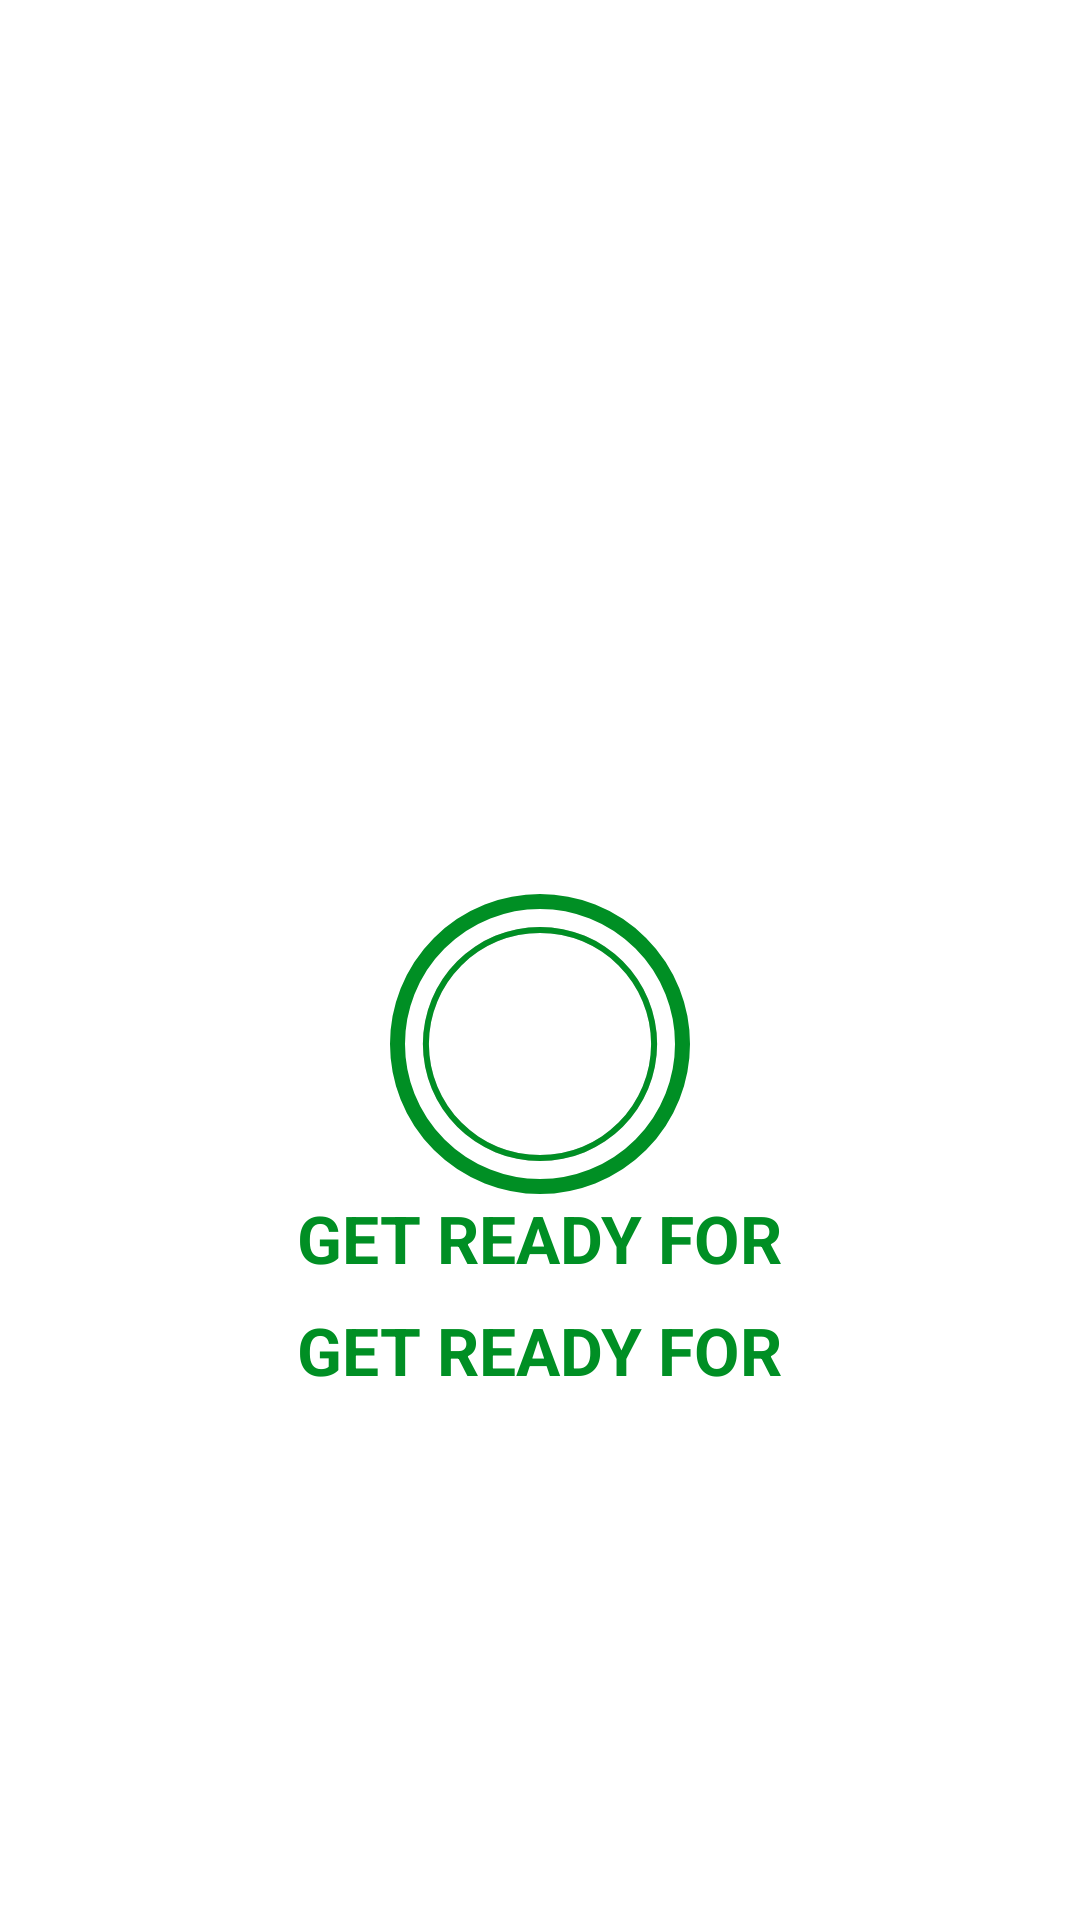

Layout XML and referenced resources for this Android screen:
<!-- AndroidManifest.xml: application theme Theme.7minutesapp -->
<!-- res/layout/activity_exercises.xml -->
<?xml version="1.0" encoding="utf-8"?>
<androidx.constraintlayout.widget.ConstraintLayout xmlns:android="http://schemas.android.com/apk/res/android"
    xmlns:app="http://schemas.android.com/apk/res-auto"
    xmlns:tools="http://schemas.android.com/tools"
    android:layout_width="match_parent"
    android:padding="8dp"
    android:layout_height="match_parent"
    tools:context=".ExercisesActivity">

    <androidx.appcompat.widget.Toolbar
        android:id="@+id/toolbarExercise"
        android:layout_width="match_parent"
        android:layout_height="?android:attr/actionBarSize"
        android:background="@color/white"
        android:theme="@style/toolbar"
        app:layout_constraintEnd_toEndOf="parent"
        app:layout_constraintStart_toStartOf="parent"
        app:layout_constraintTop_toTopOf="parent"
        app:titleTextColor="@color/primary">

    </androidx.appcompat.widget.Toolbar>


    <ImageView
        android:id="@+id/imgExercise"
        android:layout_width="match_parent"
        android:layout_height="400dp"
        android:layout_marginTop="5dp"
        android:visibility="gone"
        android:scaleType="fitXY"
        tools:visibility="gone"
        app:layout_constraintTop_toBottomOf="@id/toolbarExercise"
        tools:src="@drawable/ic_step_up_onto_chair"
        tools:ignore="ContentDescription" />



    <FrameLayout
        android:id="@+id/flGetReady"
        android:layout_width="100dp"
        android:layout_height="100dp"
        android:background="@drawable/item_circular_color_accent_border"
        app:layout_constraintBottom_toBottomOf="parent"
        app:layout_constraintEnd_toEndOf="parent"
        app:layout_constraintStart_toStartOf="parent"
        app:layout_constraintTop_toBottomOf="@+id/imgExercise">

        <ProgressBar
            android:id="@+id/progressBar"
            style="?android:attr/progressBarStyleHorizontal"
            android:layout_width="match_parent"
            android:layout_height="match_parent"
            android:layout_gravity="center"
            android:background="@drawable/circular_progress_gray"
            android:indeterminate="false"
            android:max="10"
            android:progress="100"
            android:progressDrawable="@drawable/circular_progress_bar"
            android:rotation="-90" />

        <LinearLayout
            android:layout_width="60dp"
            android:layout_height="60dp"
            android:layout_gravity="center"
            android:background="@drawable/item_circular_color_accent_bg"
            android:gravity="center">

            <TextView
                android:id="@+id/timer"
                android:layout_width="wrap_content"
                android:layout_height="wrap_content"
                android:textColor="@color/white"
                android:textSize="@dimen/default_text_size"
                android:textStyle="bold"
                tools:text="10" />

        </LinearLayout>
    </FrameLayout>
    <TextView
        android:id="@+id/tvTimerText"
        android:layout_width="wrap_content"
        android:layout_height="wrap_content"
        android:text="@string/get_ready_for"
        android:textColor="@color/accent"
        android:textSize="@dimen/default_text_size"
        android:textStyle="bold"
        app:layout_constraintEnd_toEndOf="parent"
        app:layout_constraintStart_toStartOf="parent"
        app:layout_constraintTop_toBottomOf="@+id/flGetReady" />

    <TextView
        android:id="@+id/tvNameOfExercise"
        android:layout_width="wrap_content"
        android:layout_height="wrap_content"
        android:layout_marginTop="8dp"
        android:text="@string/get_ready_for"
        android:textColor="@color/accent"
        android:textSize="@dimen/default_text_size"
        android:textStyle="bold"
        app:layout_constraintEnd_toEndOf="parent"
        app:layout_constraintStart_toStartOf="parent"
        app:layout_constraintTop_toBottomOf="@+id/tvTimerText" />

    <androidx.recyclerview.widget.RecyclerView
        android:id="@+id/rvItemProgress"
        android:layout_width="wrap_content"
        android:layout_height="wrap_content"
        android:layout_margin="5dp"
        android:orientation="horizontal"
        app:layout_constraintBottom_toBottomOf="parent"
        app:layout_constraintEnd_toEndOf="parent"
        app:layout_constraintStart_toStartOf="parent"
        app:layout_constraintTop_toBottomOf="@+id/toolbarExercise"
        app:layout_constraintVertical_bias="1.0">

    </androidx.recyclerview.widget.RecyclerView>

</androidx.constraintlayout.widget.ConstraintLayout>
<!-- resources referenced by this layout -->
<resources>
  <color name="accent">#008f24</color>
  <color name="primary">#b2212121</color>
  <color name="white">#FFFFFFFF</color>
  <dimen name="default_text_size">22sp</dimen>
  <!-- drawable circular_progress_bar (drawable) -->
  <?xml version="1.0" encoding="utf-8"?>
  <layer-list xmlns:android="http://schemas.android.com/apk/res/android">
      <item>
          <shape android:innerRadiusRatio="2.7"
              android:shape="ring"
              android:thicknessRatio="50.0"
              android:useLevel="true"
              >
              <solid android:color="@color/accent"/>
  
          </shape>
  
      </item>
  </layer-list>
  <!-- drawable circular_progress_gray (drawable-v24) -->
  <?xml version="1.0" encoding="utf-8"?>
  <layer-list xmlns:android="http://schemas.android.com/apk/res/android">
      <item>
          <shape android:innerRadiusRatio="2.7"
              android:shape="ring"
              android:thicknessRatio="50.0"
              android:useLevel="false"
              >
              <solid android:color="@color/grey"/>
          </shape>
      </item>
  </layer-list>
  <!-- drawable item_circular_color_accent_border (drawable) -->
  <?xml version="1.0" encoding="utf-8"?>
  <shape xmlns:android="http://schemas.android.com/apk/res/android"
      android:shape="oval">
      <stroke android:width="5dp"
          android:color="@color/accent"/>
      <solid android:color="@color/white"/>
  
  </shape>
  <string name="get_ready_for">GET READY FOR</string>
  <style name="toolbar" parent="@style/ThemeOverlay.MaterialComponents.ActionBar">
          <item name="colorControlNormal">@color/toolBarColorNormal</item>
  
  
      </style>
  <style name="Theme.7minutesapp" parent="Theme.MaterialComponents.DayNight.NoActionBar">
          
          <item name="colorPrimary">@color/purple_500</item>
          <item name="colorPrimaryVariant">@color/white</item>
          <item name="colorOnPrimary">@color/white</item>
          
          <item name="colorSecondary">@color/teal_200</item>
          <item name="colorSecondaryVariant">@color/teal_700</item>
          <item name="colorOnSecondary">@color/black</item>
          
          <item name="android:statusBarColor">?attr/colorPrimaryVariant</item>
          <item name="android:forceDarkAllowed" tools:targetApi="q">false</item>
          
      </style>
  <color name="grey">#c4c4c4</color>
  <color name="toolBarColorNormal">#FF000000</color>
  <color name="purple_500">#FF6200EE</color>
  <color name="teal_200">#FF03DAC5</color>
  <color name="teal_700">#FF018786</color>
  <color name="black">#FF000000</color>
</resources>
